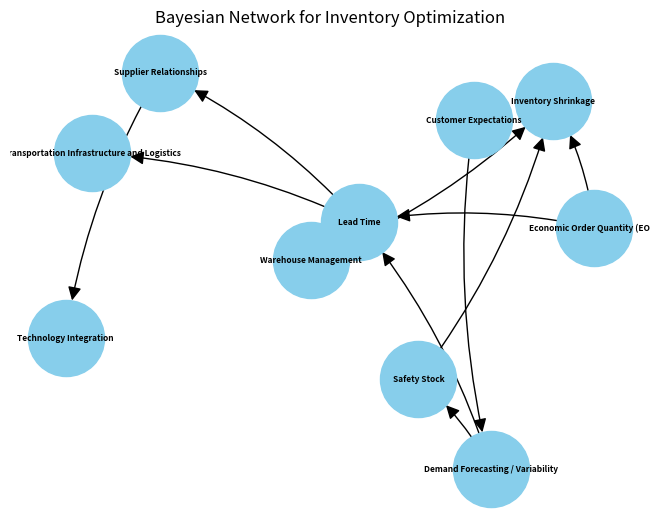

The matplotlib source for this figure:
import matplotlib.pyplot as plt
import networkx as nx

# Define the nodes
nodes = [
    "Demand Forecasting / Variability",
    "Lead Time",
    "Safety Stock",
    "Economic Order Quantity (EOQ)",
    "Inventory Shrinkage",
    "Warehouse Management",
    "Supplier Relationships",
    "Technology Integration",
    "Customer Expectations"
]

# Define the edges
edges = [
    ("Demand Forecasting / Variability", "Lead Time"),
    ("Demand Forecasting / Variability", "Safety Stock"),
    ("Lead Time", "Supplier Relationships"),
    ("Lead Time", "Transportation Infrastructure and Logistics"),
    ("Safety Stock", "Inventory Shrinkage"),
    ("Economic Order Quantity (EOQ)", "Lead Time"),
    ("Economic Order Quantity (EOQ)", "Inventory Shrinkage"),
    ("Warehouse Management", "Inventory Shrinkage"),
    # ("Supplier Relationships", "Lead Time"),
    ("Supplier Relationships", "Technology Integration"),
    ("Customer Expectations", "Demand Forecasting / Variability")
]

bayesian_model = nx.DiGraph()
bayesian_model.add_nodes_from(nodes)
bayesian_model.add_edges_from(edges)

# Visualize the Bayesian network
pos = nx.spring_layout(bayesian_model, k=1.2)
nx.draw(bayesian_model, pos, with_labels=True, font_weight='bold', node_size=3000,
        node_color='skyblue', font_color='black', font_size=6, arrowsize=20, connectionstyle="arc3,rad=0.1")
plt.title("Bayesian Network for Inventory Optimization")
plt.show()
